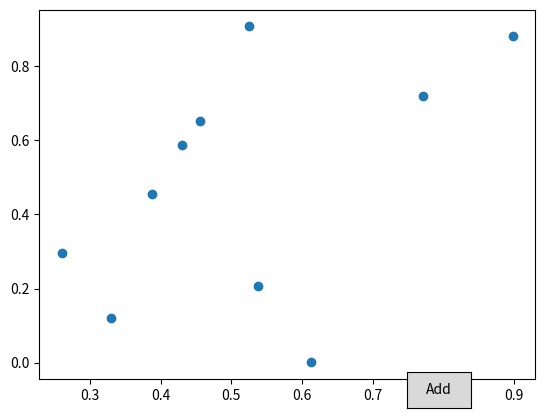

Python code for this plot:
# interactivite: a chaque clique sur le bouton add, ca met a jour le graph
import matplotlib.pyplot as plt
import numpy as np

from matplotlib.widgets import Button
 
fig, ax = plt.subplots()
scatter = ax.scatter(np.random.rand(10), np.random.rand(10))
 
button_ax = plt.axes([0.7, 0.05, 0.1, 0.075])
button = Button(button_ax, 'Add')
 
def add_point(event):
    new_point = np.random.rand(2)
    scatter.set_offsets(np.concatenate([scatter.get_offsets(), [new_point]]))
    plt.draw()
 
button.on_clicked(add_point)
 
plt.show()